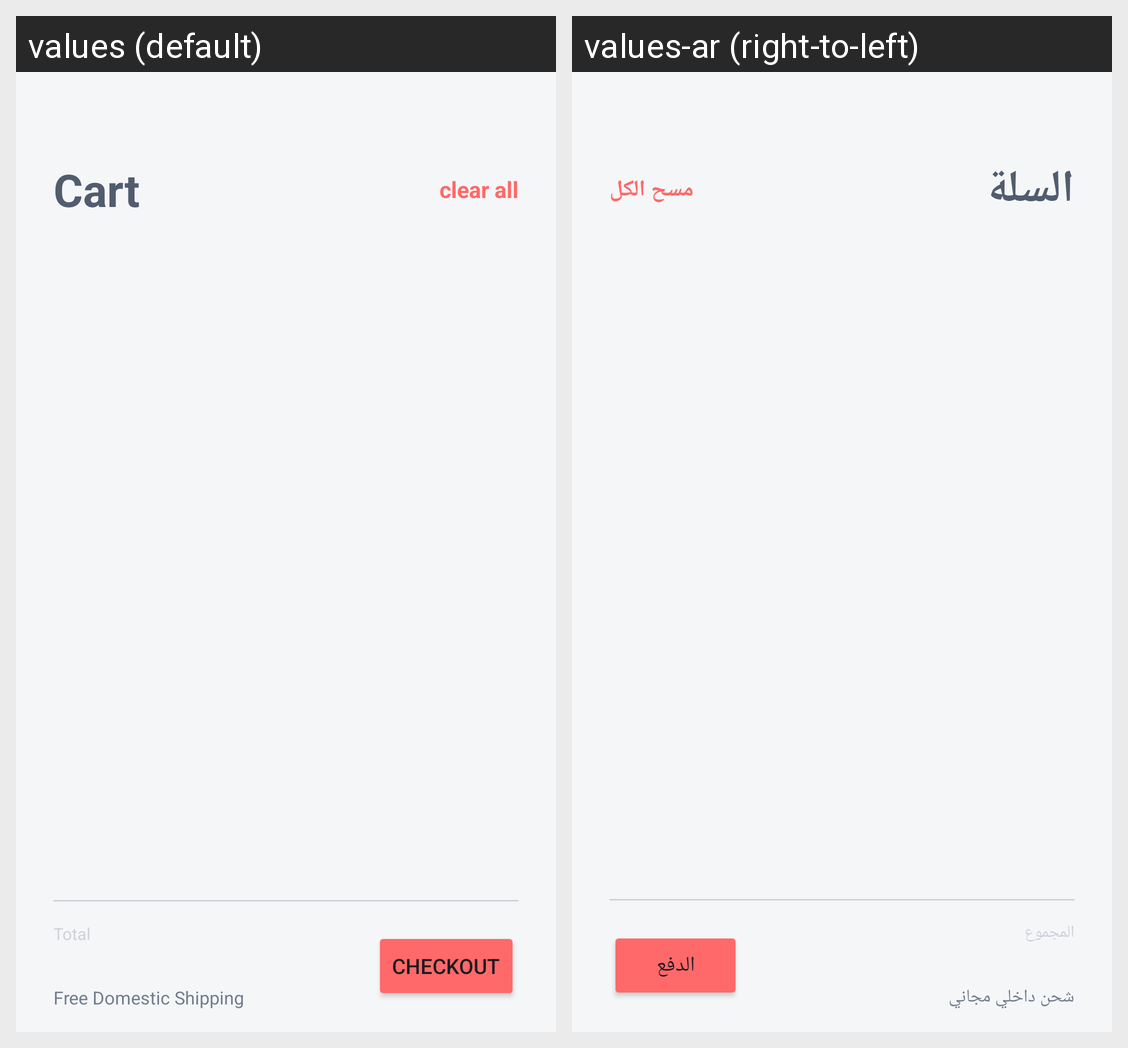

This grid shows one Android layout under two languages. Give, for every string resource on the screen, its name, the default text and each shown locale's text.
Android screen res/layout/fragment_cart.xml rendered under 2 locales, left to right: values (default), values-ar (right-to-left). Device: Nexus 5 (rendered at 1080×1920; each locale shown at half size, 540×960, under a caption strip naming it); theme Theme.TripleMApplication.
Strings drawn on this screen, with the default value and each locale's value (text and hints the layout hard-codes, and strings that could not be matched under every locale, appear in the picture but are not listed):

cart
  values: Cart
  values-ar: السلة

total
  values: Total
  values-ar: المجموع

free_domestic_shipping
  values: Free Domestic Shipping
  values-ar: شحن داخلي مجاني

checkout
  values: CHECKOUT
  values-ar: الدفع

clear_all
  values: clear all
  values-ar: مسح الكل
